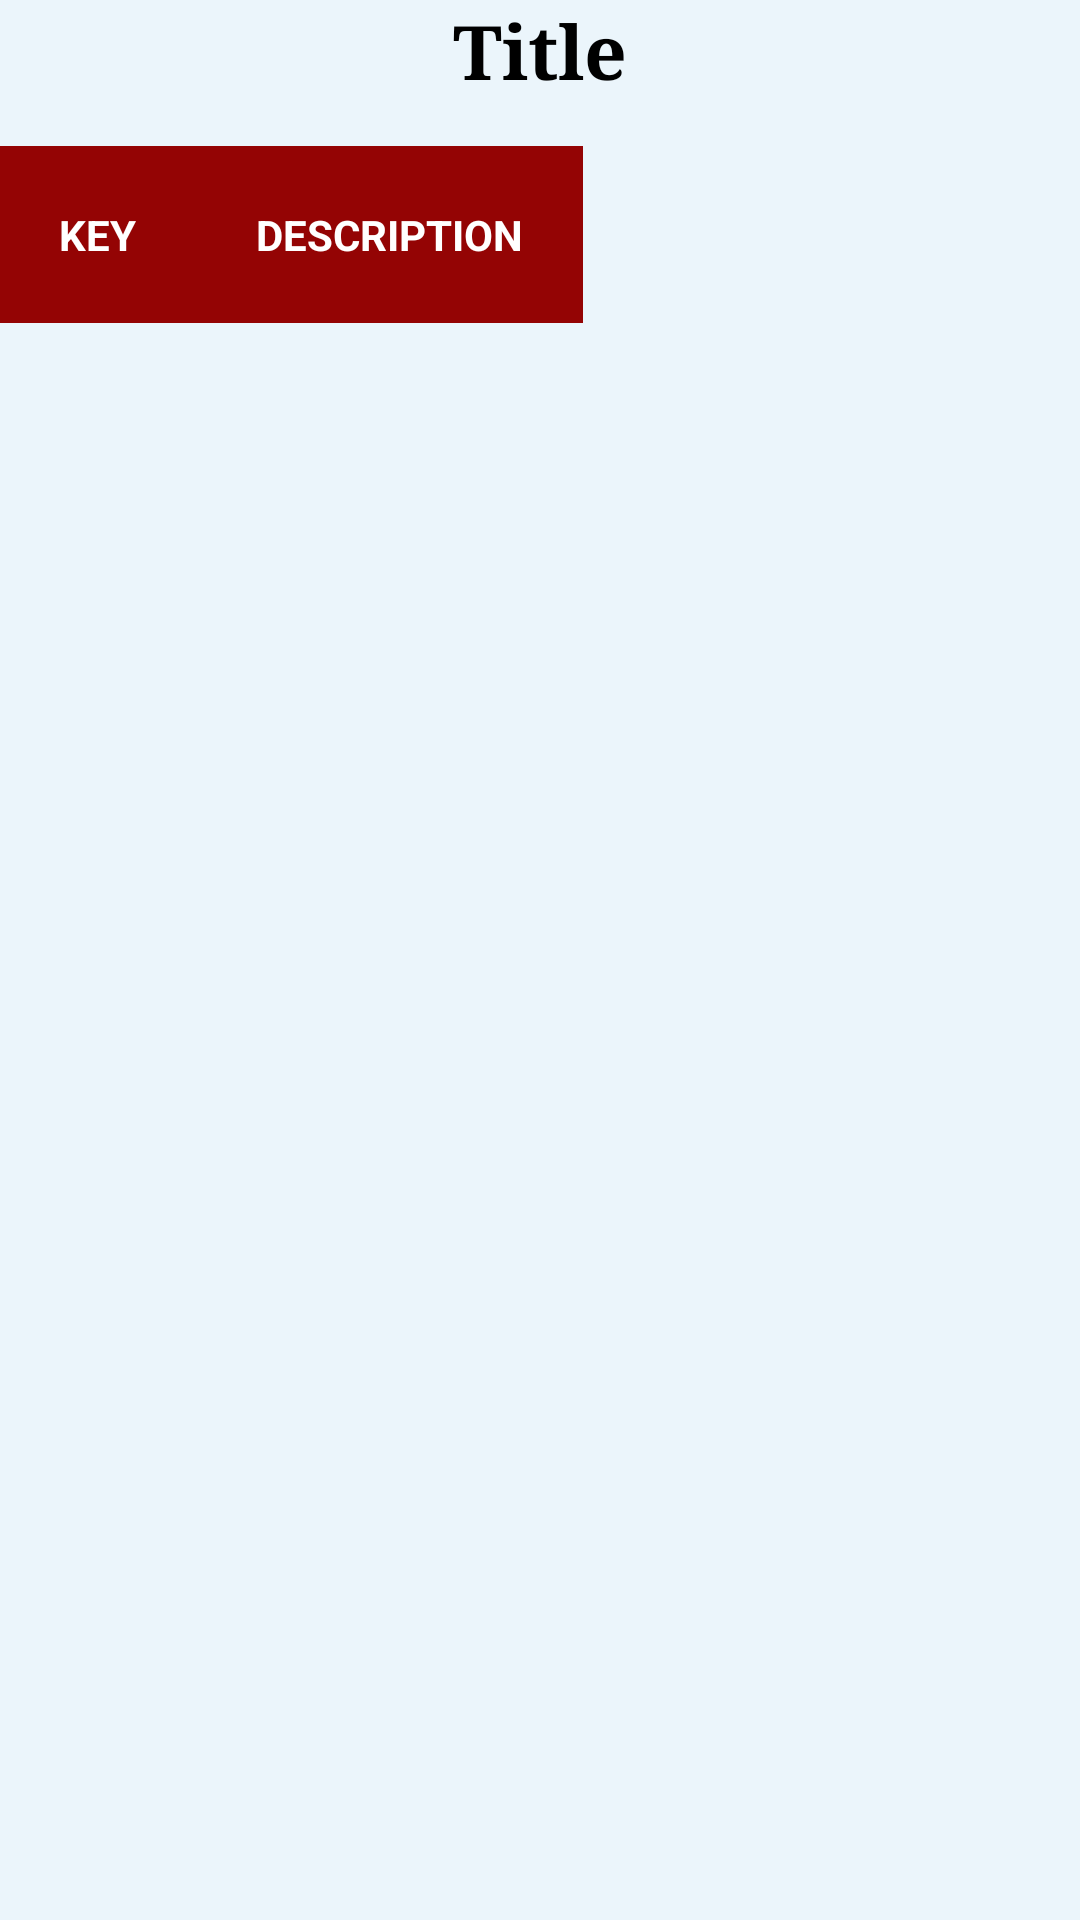

Produce the Android XML layout that renders to this screen, including the resource entries it uses.
<!-- AndroidManifest.xml: application theme AppTheme -->
<!-- res/layout/activity_second.xml -->
<?xml version="1.0" encoding="utf-8"?>
<LinearLayout xmlns:android="http://schemas.android.com/apk/res/android"
    xmlns:tools="http://schemas.android.com/tools"
    android:id="@+id/activity_second"
    android:layout_width="match_parent"
    android:layout_height="match_parent"
    android:paddingBottom="@dimen/activity_vertical_margin"
    android:paddingLeft="@dimen/activity_horizontal_margin"
    android:paddingRight="@dimen/activity_horizontal_margin"
    android:paddingTop="@dimen/activity_vertical_margin"
    android:orientation="vertical"
    android:background="#EBF5FB"
    tools:context="example.itsme.filestorage.SecondActivity">

    <TextView
        android:text="Title"
        android:layout_width="match_parent"
        android:layout_height="wrap_content"
        android:gravity="center"
        android:textSize="25dp"
        android:textColor="#000000"
        android:textStyle="bold"
        android:typeface="serif"
        android:id="@+id/tvTitle"/>

    <ScrollView
        android:layout_width="wrap_content"
        android:layout_height="wrap_content"
        android:layout_marginTop="15dp">


        <TableLayout
            android:layout_width="match_parent"
            android:layout_height="match_parent"
            android:shrinkColumns="*"
            android:background="@drawable/cell_shape"
            android:id="@+id/table_layout">

            <TableRow
                android:layout_width="match_parent"
                android:layout_height="match_parent"
                android:id="@+id/tr">

                <TextView
                    android:layout_width="wrap_content"
                    android:layout_height="wrap_content"
                    android:padding="20dp"
                    android:ellipsize="none"
                    android:scrollHorizontally="false"
                    android:text="KEY"
                    android:textAlignment="gravity"
                    android:textStyle="bold"
                    android:background="#940404"
                    android:textColor="#FFFFFFFF"/>

                <TextView
                    android:layout_width="wrap_content"
                    android:layout_height="wrap_content"
                    android:padding="20dp"
                    android:ellipsize="none"
                    android:scrollHorizontally="false"
                    android:text="DESCRIPTION"
                    android:textAlignment="gravity"
                    android:textStyle="bold"
                    android:background="#940404"
                    android:textColor="#FFFFFFFF"/>


            </TableRow>

        </TableLayout>
    </ScrollView>

</LinearLayout>
<!-- resources referenced by this layout -->
<resources>
  <!-- drawable cell_shape (drawable) -->
  <?xml version="1.0" encoding="utf-8"?>
  <shape xmlns:android="http://schemas.android.com/apk/res/android" android:shape="rectangle">
  
      
      <stroke android:width="1dp"  android:color="#0714a3"/>
  
  </shape>
  <style name="AppTheme" parent="Theme.AppCompat.DayNight.DarkActionBar">
          
          <item name="colorPrimary">#C0392B</item>
          <item name="colorPrimaryDark">#CD6155</item>
          <item name="colorAccent">@color/colorAccent</item>
      </style>
  <!-- not gathered from this repository: default colours our renderer supplied (Android Studio template values) -->
  <color name="colorAccent">#FF03DAC5</color>
</resources>
